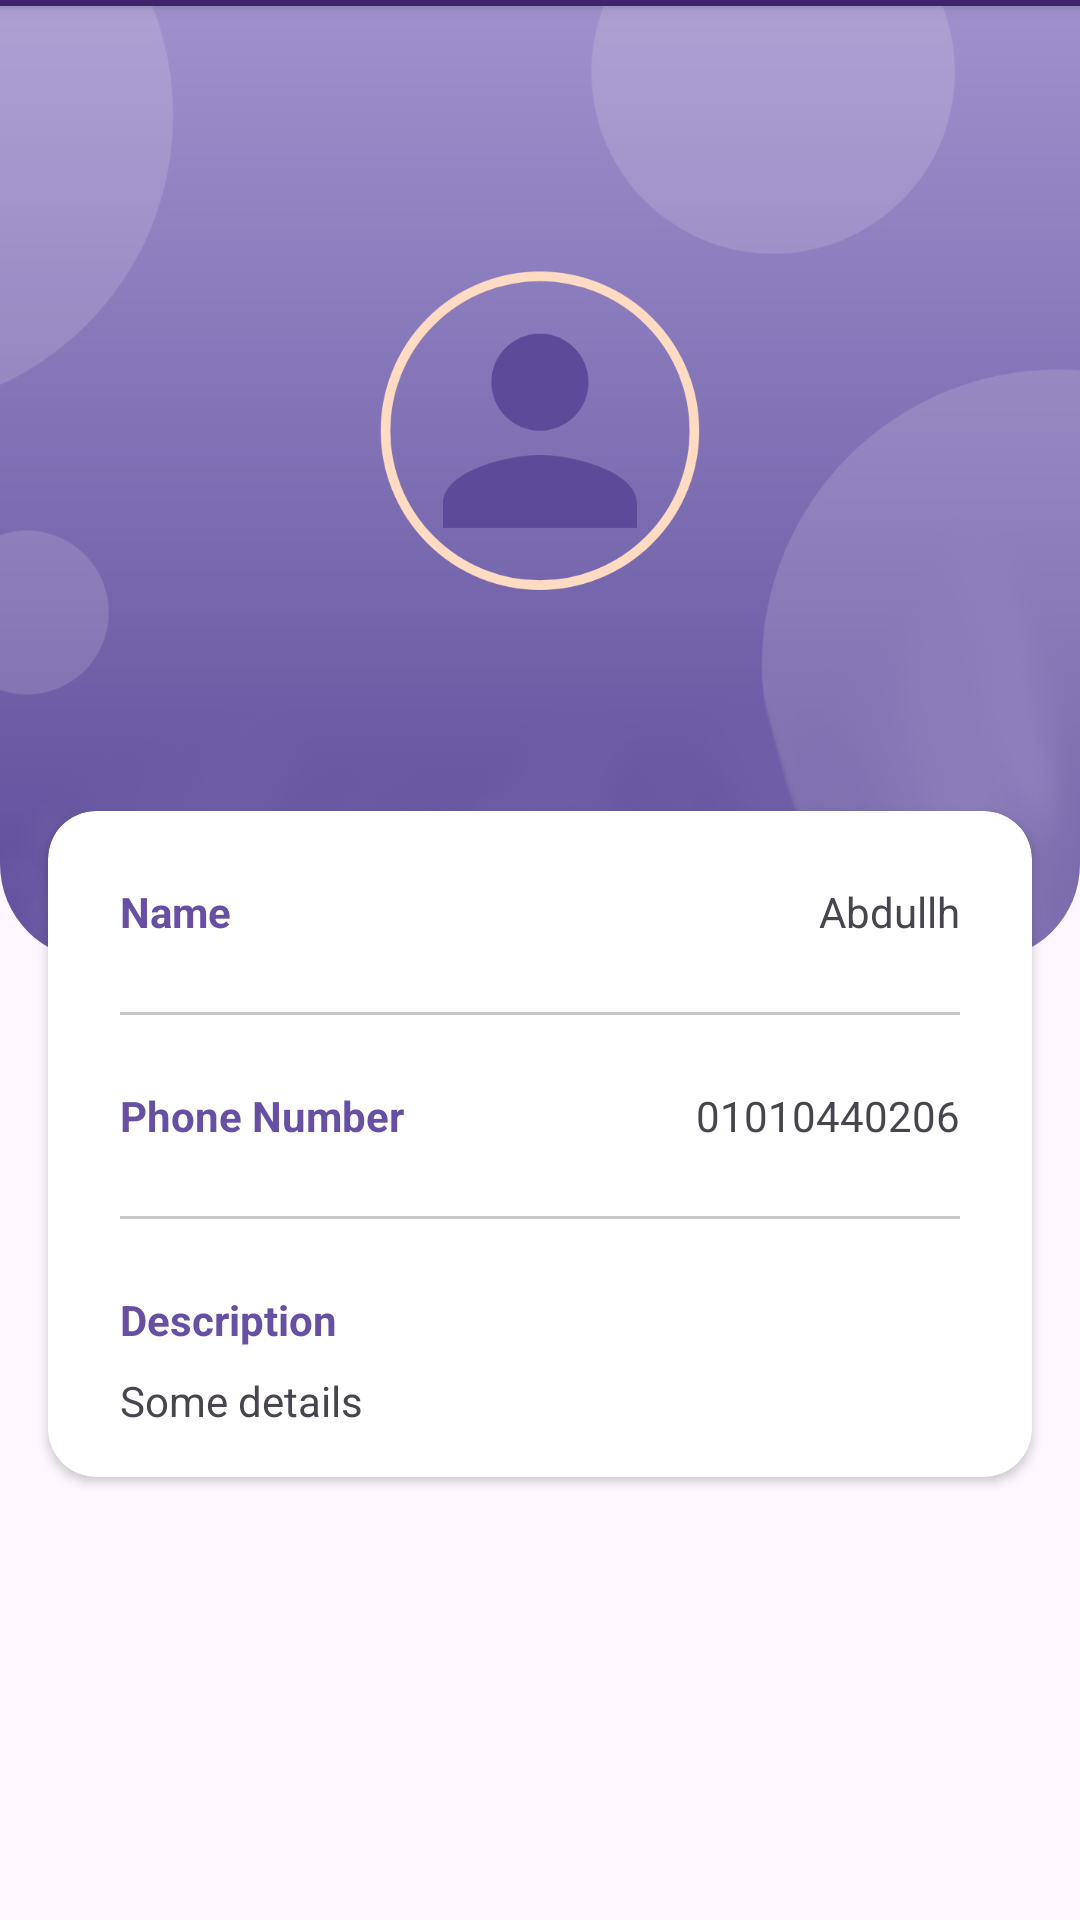

Produce the Android XML layout that renders to this screen, including the resource entries it uses.
<!-- AndroidManifest.xml: application theme Theme.ContactsApp -->
<!-- res/layout/activity_contacts_details.xml -->
<?xml version="1.0" encoding="utf-8"?>
<androidx.constraintlayout.widget.ConstraintLayout
    xmlns:android="http://schemas.android.com/apk/res/android"
    xmlns:app="http://schemas.android.com/apk/res-auto"
    xmlns:tools="http://schemas.android.com/tools"
    android:id="@+id/contact_constr_layout"
    android:layout_width="match_parent"
    android:layout_height="match_parent"
    tools:context=".ui.MainActivity">

    <com.google.android.material.imageview.ShapeableImageView
        android:id="@+id/backgroundImage"
        android:src="@drawable/contact_bg"
        app:shapeAppearanceOverlay="@style/rounded_image"
        android:layout_width="0dp"
        android:layout_height="0dp"
        android:scaleType="centerCrop"
        app:layout_constraintEnd_toEndOf="parent"
        app:layout_constraintHeight_percent=".5"
        app:layout_constraintStart_toStartOf="parent"
        app:layout_constraintTop_toTopOf="parent" />

    <androidx.cardview.widget.CardView
        android:id="@+id/cardView"
        android:layout_width="0dp"
        android:layout_height="wrap_content"
        android:layout_marginStart="16dp"
        android:layout_marginTop="-50dp"
        android:layout_marginEnd="16dp"
        app:cardCornerRadius="16dp"
        app:layout_constraintEnd_toEndOf="parent"
        app:layout_constraintStart_toStartOf="parent"
        app:layout_constraintTop_toBottomOf="@+id/backgroundImage">

        <androidx.constraintlayout.widget.ConstraintLayout
            android:layout_width="match_parent"
            android:layout_height="match_parent"
            android:padding="16dp"
            >

            <TextView
                android:id="@+id/name_tv"
                android:layout_width="wrap_content"
                android:layout_height="wrap_content"
                android:layout_marginStart="8dp"
                android:layout_marginTop="8dp"
                android:text="@string/name"
                android:textColor="?attr/colorPrimary"
                android:textStyle="bold"
                app:layout_constraintStart_toStartOf="parent"
                app:layout_constraintTop_toTopOf="parent" />

            <TextView
                android:id="@+id/name_value_tv"
                android:layout_width="wrap_content"
                android:layout_height="wrap_content"
                android:layout_marginTop="8dp"
                android:layout_marginEnd="8dp"
                android:text="Abdullh"
                app:layout_constraintEnd_toEndOf="parent"
                app:layout_constraintTop_toTopOf="parent" />

            <View
                android:id="@+id/horizontal_line_one"
                android:layout_width="match_parent"
                android:layout_height="1dp"
                android:layout_marginHorizontal="8dp"
                android:layout_marginTop="24dp"
                android:background="@color/border"
                app:layout_constraintEnd_toEndOf="parent"
                app:layout_constraintStart_toStartOf="parent"
                app:layout_constraintTop_toBottomOf="@id/name_tv" />

            <TextView
                android:id="@+id/phone_no_tv"
                android:layout_width="wrap_content"
                android:layout_height="wrap_content"
                android:layout_marginStart="8dp"
                android:layout_marginTop="24dp"
                android:text="@string/phone_number"
                android:textColor="?attr/colorPrimary"
                android:textStyle="bold"
                app:layout_constraintStart_toStartOf="parent"
                app:layout_constraintTop_toBottomOf="@id/horizontal_line_one" />

            <TextView
                android:id="@+id/phone_no_value_tv"
                android:layout_width="wrap_content"
                android:layout_height="wrap_content"
                android:layout_marginTop="@dimen/medium_padding_2"
                android:layout_marginEnd="@dimen/default_padding"
                android:text="01010440206"
                app:layout_constraintEnd_toEndOf="parent"
                app:layout_constraintTop_toBottomOf="@id/horizontal_line_one" />

            <View
                android:id="@+id/horizontal_line_two"
                android:layout_width="match_parent"
                android:layout_height="1dp"
                android:layout_marginHorizontal="8dp"
                android:layout_marginTop="24dp"
                android:background="@color/border"
                app:layout_constraintEnd_toEndOf="parent"
                app:layout_constraintStart_toStartOf="parent"
                app:layout_constraintTop_toBottomOf="@id/phone_no_tv" />

            <TextView
                android:id="@+id/description_tv"
                android:layout_width="wrap_content"
                android:layout_height="wrap_content"
                android:layout_marginStart="8dp"
                android:layout_marginTop="24dp"
                android:text="@string/description"
                android:textColor="?attr/colorPrimary"
                android:textStyle="bold"
                app:layout_constraintStart_toStartOf="parent"
                app:layout_constraintTop_toBottomOf="@id/horizontal_line_two" />

            <TextView
                android:id="@+id/description_value_tv"
                android:layout_width="wrap_content"
                android:layout_height="wrap_content"
                android:layout_marginStart="8dp"
                android:layout_marginTop="8dp"
                android:text="Some details"
                app:layout_constraintStart_toStartOf="parent"
                app:layout_constraintTop_toBottomOf="@id/description_tv" />

        </androidx.constraintlayout.widget.ConstraintLayout>
    </androidx.cardview.widget.CardView>

</androidx.constraintlayout.widget.ConstraintLayout>
<!-- resources referenced by this layout -->
<resources>
  <color name="border">#C7C7C7</color>
  <dimen name="default_padding">8dp</dimen>
  <dimen name="medium_padding_2">24dp</dimen>
  <!-- drawable contact_bg: jpg bitmap (drawable, 171537 bytes) -->
  <string name="description">Description</string>
  <string name="name">Name</string>
  <string name="phone_number">Phone Number</string>
  <style name="rounded_image">
          <item name="cornerSizeBottomLeft">10%</item>
          <item name="cornerSizeBottomRight">10%</item>
      </style>
  <style name="Theme.ContactsApp" parent="Base.Theme.ContactsApp" />
  <style name="Base.Theme.ContactsApp" parent="Theme.Material3.Light">
          
  
      </style>
</resources>
